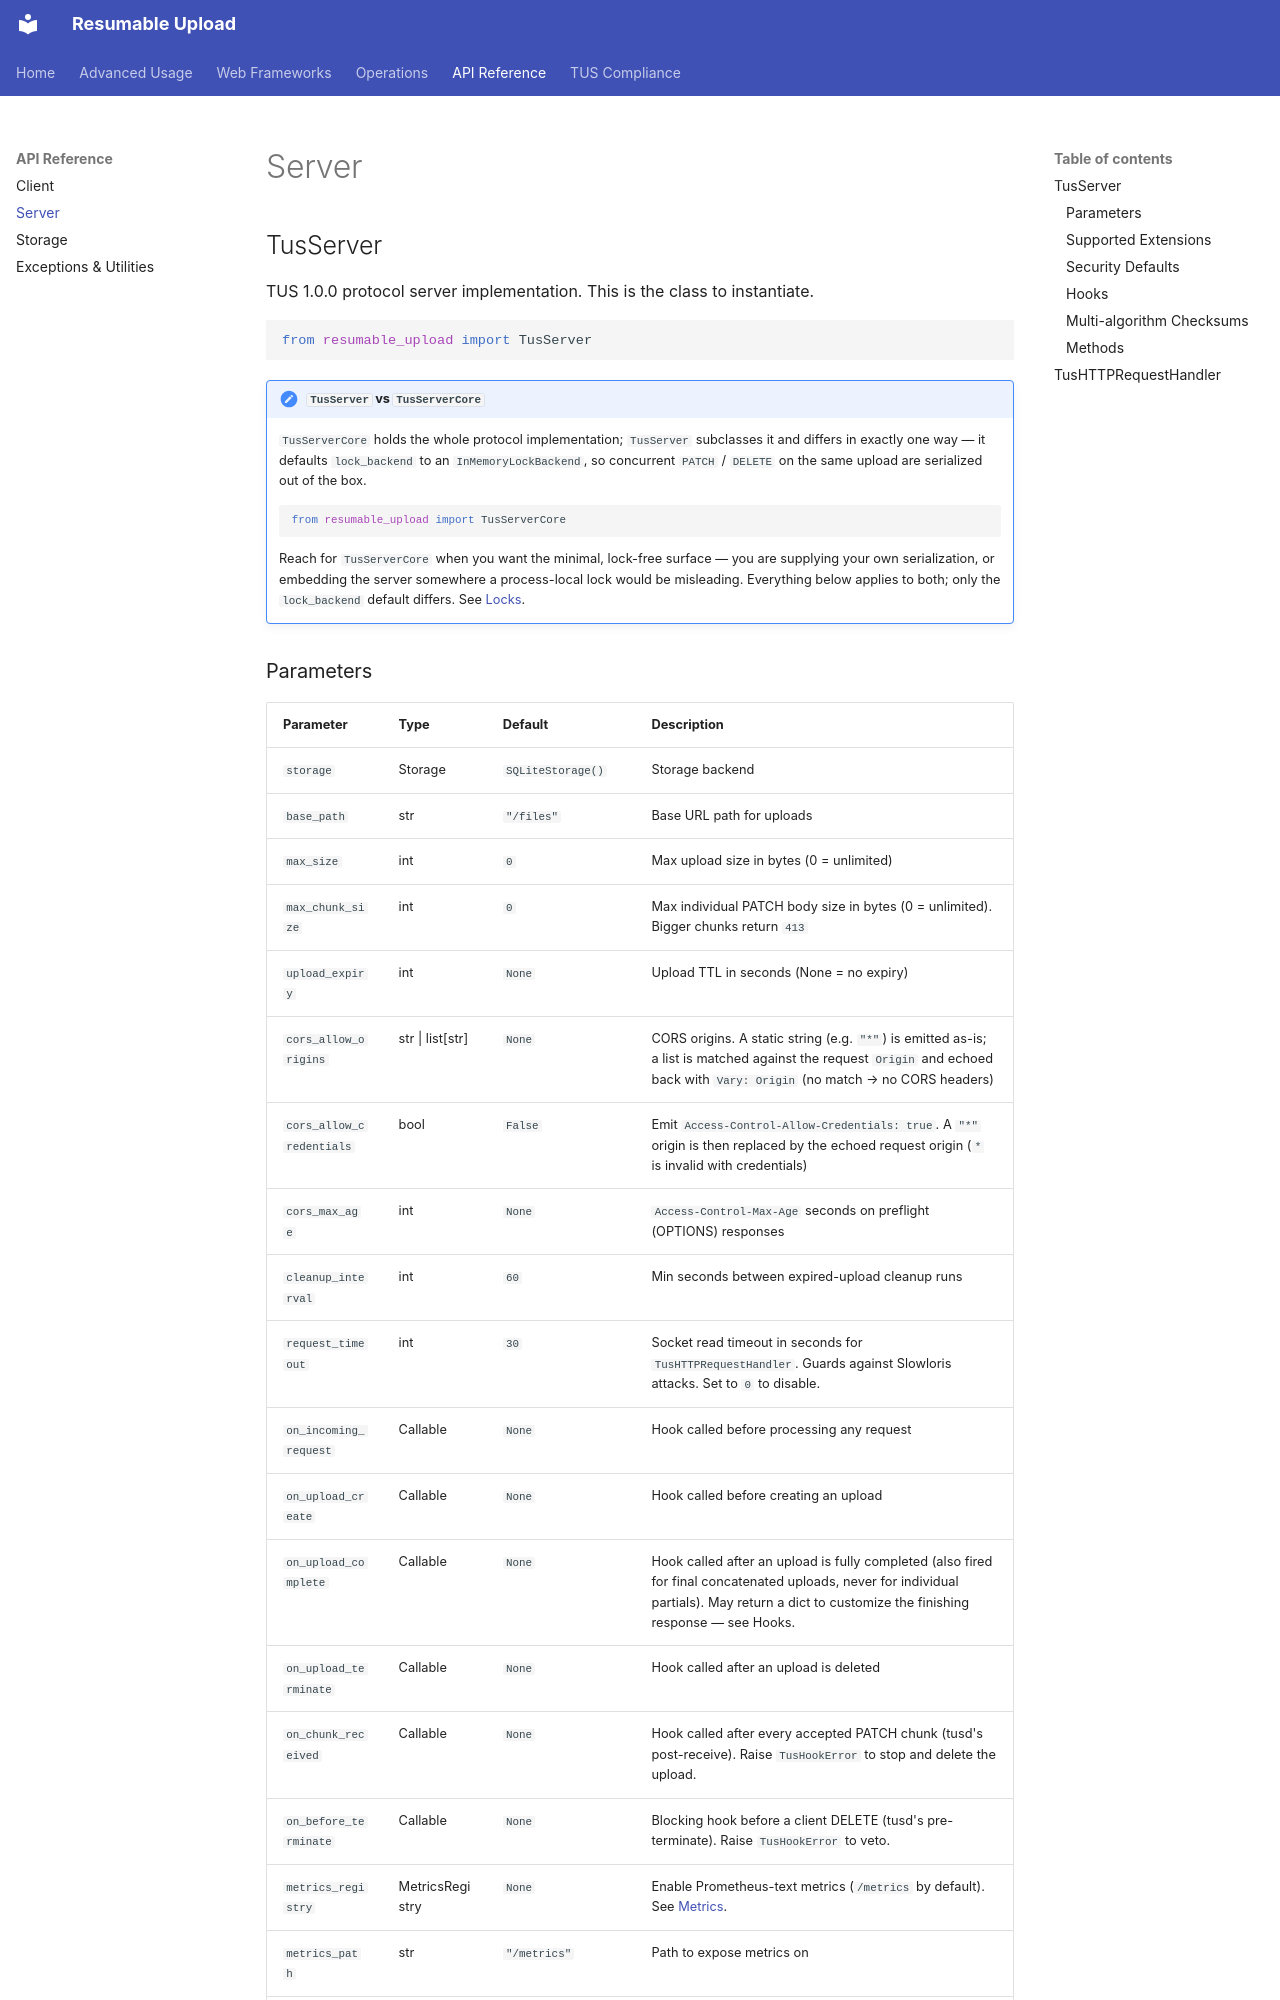

repository: injaeryou/resumable-upload · page: api-reference/server/index.html · generator: mkdocs

# Server

## TusServer

TUS 1.0.0 protocol server implementation. This is the class to instantiate.

```python
from resumable_upload import TusServer
```

!!! note "`TusServer` vs `TusServerCore`"

    `TusServerCore` holds the whole protocol implementation; `TusServer` subclasses it and
    differs in exactly one way — it defaults `lock_backend` to an `InMemoryLockBackend`, so
    concurrent `PATCH` / `DELETE` on the same upload are serialized out of the box.

    ```python
    from resumable_upload import TusServerCore
    ```

    Reach for `TusServerCore` when you want the minimal, lock-free surface — you are
    supplying your own serialization, or embedding the server somewhere a process-local
    lock would be misleading. Everything below applies to both; only the `lock_backend`
    default differs. See [Locks](../operations/locks.md).
